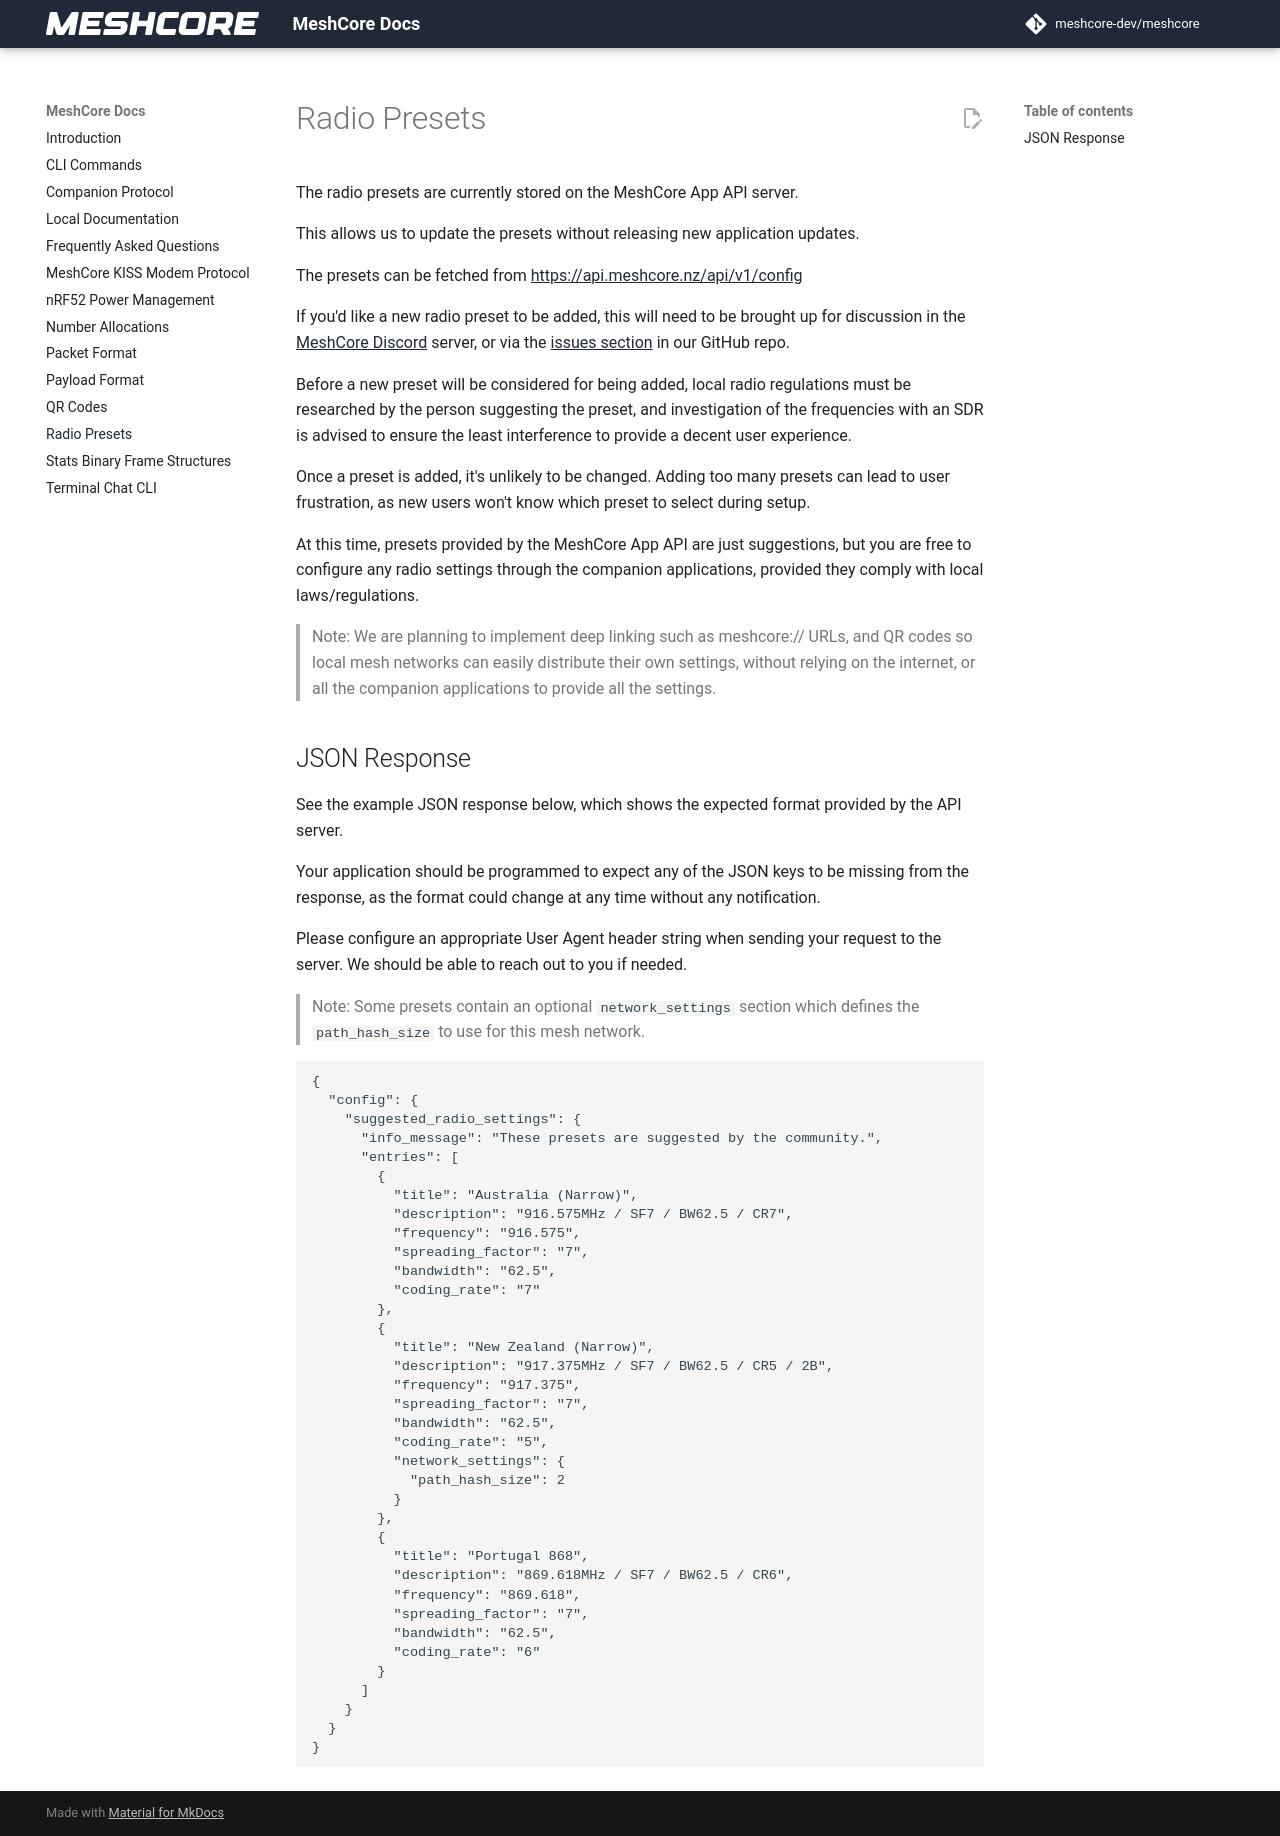

repository: bkbroiler88/meshcore-cyd · page: radio_presets/index.html · generator: mkdocs

# Radio Presets

The radio presets are currently stored on the MeshCore App API server.

This allows us to update the presets without releasing new application updates.

The presets can be fetched from [https://api.meshcore.nz/api/v1/config](https://api.meshcore.nz/api/v1/config)

If you'd like a new radio preset to be added, this will need to be brought up for discussion in the [MeshCore Discord](https://meshcore.gg) server, or via the [issues section](https://github.com/meshcore-dev/MeshCore/issues) in our GitHub repo.

Before a new preset will be considered for being added, local radio regulations must be researched by the person suggesting the preset, and investigation of the frequencies with an SDR is advised to ensure the least interference to provide a decent user experience.

Once a preset is added, it's unlikely to be changed. Adding too many presets can lead to user frustration, as new users won't know which preset to select during setup.

At this time, presets provided by the MeshCore App API are just suggestions, but you are free to configure any radio settings through the companion applications, provided they comply with local laws/regulations.

> Note: We are planning to implement deep linking such as meshcore:// URLs, and QR codes so local mesh networks can easily distribute their own settings, without relying on the internet, or all the companion applications to provide all the settings.

## JSON Response

See the example JSON response below, which shows the expected format provided by the API server.

Your application should be programmed to expect any of the JSON keys to be missing from the response, as the format could change at any time without any notification.

Please configure an appropriate User Agent header string when sending your request to the server. We should be able to reach out to you if needed.

> Note: Some presets contain an optional `network_settings` section which defines the `path_hash_size` to use for this mesh network.

```json
{
  "config": {
    "suggested_radio_settings": {
      "info_message": "These presets are suggested by the community.",
      "entries": [
        {
          "title": "Australia (Narrow)",
          "description": "916.575MHz / SF7 / BW62.5 / CR7",
          "frequency": "916.575",
          "spreading_factor": "7",
          "bandwidth": "62.5",
          "coding_rate": "7"
        },
        {
          "title": "New Zealand (Narrow)",
          "description": "917.375MHz / SF7 / BW62.5 / CR5 / 2B",
          "frequency": "917.375",
          "spreading_factor": "7",
          "bandwidth": "62.5",
          "coding_rate": "5",
          "network_settings": {
            "path_hash_size": 2
          }
        },
        {
          "title": "Portugal 868",
          "description": "869.618MHz / SF7 / BW62.5 / CR6",
          "frequency": "869.618",
          "spreading_factor": "7",
          "bandwidth": "62.5",
          "coding_rate": "6"
        }
      ]
    }
  }
}
```
